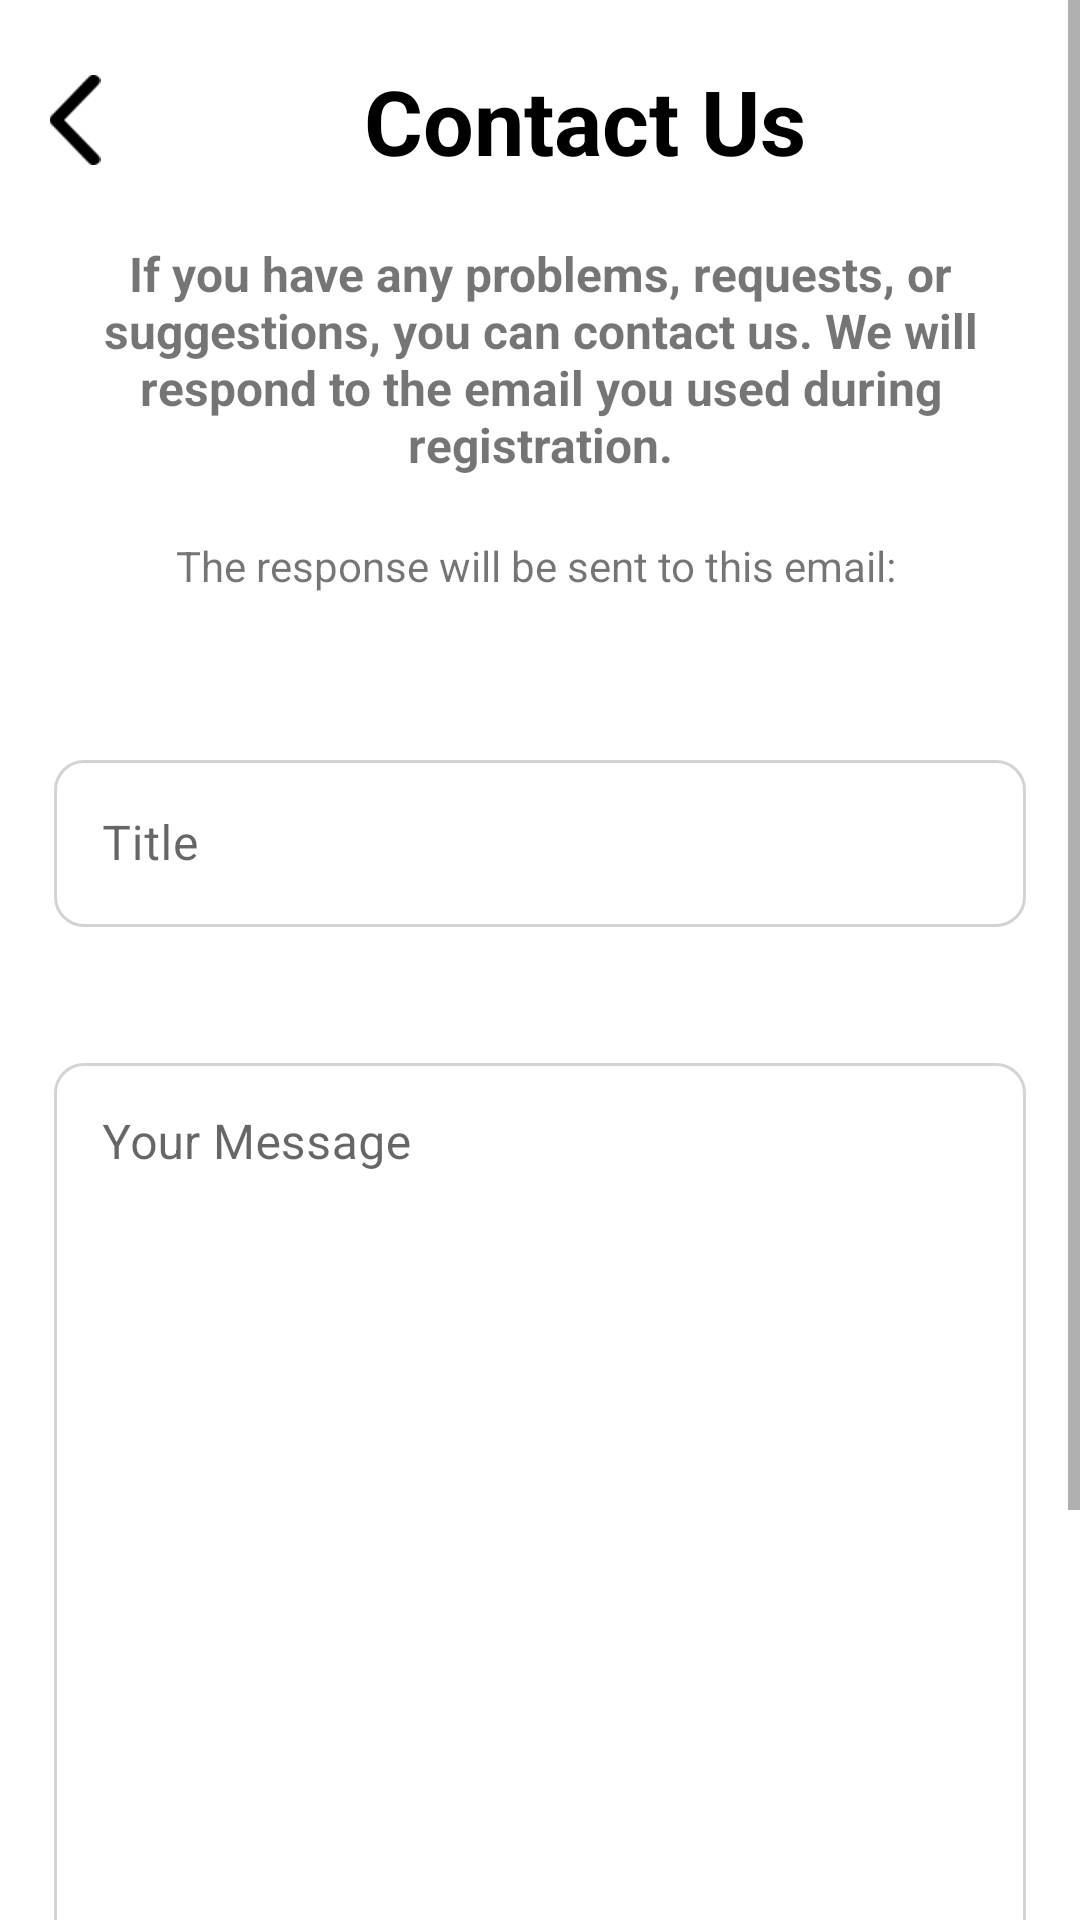

Layout XML and referenced resources for this Android screen:
<!-- AndroidManifest.xml: application theme Theme.Advioo -->
<!-- res/layout/fragment_contact_us.xml -->
<?xml version="1.0" encoding="utf-8"?>
<FrameLayout xmlns:android="http://schemas.android.com/apk/res/android"
    xmlns:tools="http://schemas.android.com/tools"
    android:layout_width="match_parent"
    android:layout_height="match_parent"
    xmlns:app="http://schemas.android.com/apk/res-auto"
    tools:context=".ui.fragments.ContactUsFragment">


    <ProgressBar
        android:id="@+id/progressBarContactUs"
        android:layout_width="wrap_content"
        android:layout_height="wrap_content"
        android:layout_gravity="center"
        android:visibility="gone">
    </ProgressBar>

    <ScrollView
        android:id="@+id/scrollViewContactUs"
        android:layout_width="match_parent"
        android:layout_height="match_parent">

        <LinearLayout
            android:layout_width="match_parent"
            android:layout_height="wrap_content"
            android:orientation="vertical">


            <LinearLayout
                android:layout_width="match_parent"
                android:layout_height="wrap_content"
                android:layout_marginTop="20dp"
                android:layout_marginStart="10dp"
                android:layout_marginEnd="10dp"
                android:orientation="horizontal">

                <ImageView
                    android:id="@+id/iv_btn_back_from_contact_us"
                    android:layout_width="30dp"
                    android:layout_height="30dp"
                    android:layout_gravity="center"
                    android:src="@drawable/back_button_icon">
                </ImageView>

                <TextView
                    android:layout_width="0dp"
                    android:layout_height="wrap_content"
                    android:layout_weight="1"
                    android:text="@string/contact_us"
                    android:gravity="center"
                    android:textSize="30sp"
                    android:textStyle="bold"
                    android:textColor="@color/black"
                    >
                </TextView>

            </LinearLayout>

                

            <TextView
                android:layout_width="match_parent"
                android:layout_height="wrap_content"
                android:text="@string/you_can_contact_us"
                android:gravity="center"
                android:layout_marginStart="16dp"
                android:layout_marginEnd="16dp"
                android:textSize="16sp"
                android:layout_marginTop="20dp"
                android:textStyle="bold"
                >
            </TextView>

            <LinearLayout
                android:layout_marginTop="20dp"
                android:layout_width="match_parent"
                android:layout_marginStart="10dp"
                android:layout_marginEnd="10dp"
                android:layout_height="wrap_content"
                android:orientation="horizontal"
                android:gravity="center">
                <TextView
                    android:layout_width="wrap_content"
                    android:layout_height="wrap_content"
                    android:text="@string/response_will_sent_to_this_email">
                </TextView>
                <TextView
                    android:id="@+id/tv_response_email"
                    android:layout_marginStart="2dp"
                    android:layout_width="wrap_content"
                    android:textColor="@color/black"
                    android:layout_height="wrap_content"
                    tools:text="abcde12@gmail.com"
                    android:gravity="center"
                    android:textStyle="bold">
                </TextView>

            </LinearLayout>




            <com.google.android.material.textfield.TextInputLayout
                android:layout_width="match_parent"
                android:layout_height="wrap_content"
                android:layout_marginTop="50dp"
                android:layout_marginStart="18dp"
                android:layout_marginEnd="18dp"
                android:hint="@string/title"
                style="@style/TfCustomLayout"
                >
                <EditText
                    android:id="@+id/tf_message_title"
                    android:layout_width="match_parent"
                    android:layout_height="match_parent"
                    android:inputType="text"/>
            </com.google.android.material.textfield.TextInputLayout>

            <com.google.android.material.textfield.TextInputLayout
                android:layout_width="match_parent"
                android:layout_height="350dp"
                android:layout_marginTop="40dp"
                android:layout_marginStart="18dp"
                android:layout_marginEnd="18dp"
                android:hint="@string/your_message"
                style="@style/TfCustomLayout"
                >
                <EditText
                    android:id="@+id/tf_message_content"
                    android:layout_width="match_parent"
                    android:gravity="start"
                    android:layout_height="match_parent"
                    android:inputType="text"/>
            </com.google.android.material.textfield.TextInputLayout>

            <androidx.appcompat.widget.AppCompatButton
                android:id="@+id/btn_submit_contact_message"
                android:layout_width="match_parent"
                android:layout_height="55dp"
                android:layout_marginStart="18dp"
                android:layout_marginBottom="10dp"
                android:layout_marginTop="50dp"
                android:layout_marginEnd="18dp"
                android:background="@drawable/button_background_blue"
                android:text="@string/submit"
                android:textAllCaps="false"
                android:textColor="@color/white"
                android:textSize="16sp">
            </androidx.appcompat.widget.AppCompatButton>

        </LinearLayout>

    </ScrollView>



</FrameLayout>
<!-- resources referenced by this layout -->
<resources>
  <color name="black">#FF000000</color>
  <color name="white">#FFFFFFFF</color>
  <!-- drawable back_button_icon: png bitmap (drawable-hdpi, 435 bytes) -->
  <!-- drawable button_background_blue (drawable) -->
  <?xml version="1.0" encoding="utf-8"?>
  <shape xmlns:android="http://schemas.android.com/apk/res/android"
      android:shape="rectangle">
  
      <solid android:color="@color/app_button_bg_color" />
  
      <corners android:radius="14dp" />
  </shape>
  <string name="contact_us">Contact Us</string>
  <string name="response_will_sent_to_this_email">The response will be sent to this email:</string>
  <string name="submit">Submit</string>
  <string name="title">Title</string>
  <string name="you_can_contact_us">If you have any problems, requests, or suggestions, you can contact us. We will respond to the email you used <b>during registration</b>.</string>
  <string name="your_message">Your Message</string>
  <style name="TfCustomLayout" parent="Widget.MaterialComponents.TextInputLayout.OutlinedBox">
          <item name="hintTextColor">@color/text_input_box_hint</item>
          <item name="boxStrokeColor">@color/text_input_box_stroke_color</item>
          <item name="boxCornerRadiusBottomStart">10dp</item>
          <item name="boxCornerRadiusBottomEnd">10dp</item>
          <item name="boxCornerRadiusTopStart">10dp</item>
          <item name="boxCornerRadiusTopEnd">10dp</item>
      </style>
  <style name="Theme.Advioo" parent="Theme.MaterialComponents.DayNight.DarkActionBar">
          
          <item name="colorPrimary">@color/app_blue</item>
          <item name="colorPrimaryVariant">@color/app_button_bg_color</item>
          <item name="colorOnPrimary">@color/white</item>
          
          <item name="colorSecondary">@color/app_blue</item>
          <item name="colorSecondaryVariant">@color/app_button_bg_color</item>
          <item name="colorOnSecondary">@color/white</item>
          
          <item name="android:statusBarColor">?attr/colorPrimaryVariant</item>
          
          <item name="android:windowFullscreen">true</item>
          <item name="windowActionBar">false</item>
          <item name="windowNoTitle">true</item>
  
          
  
      </style>
  <color name="app_button_bg_color">#157DF7</color>
  <color name="app_blue">#04acec</color>
</resources>
